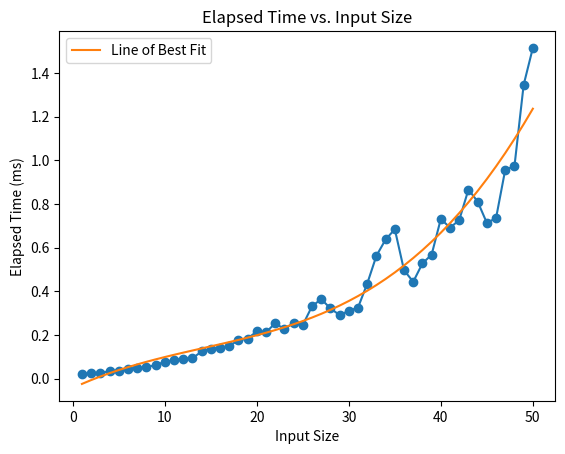

Write Python code to recreate this figure.
import random
import networkx as nx
from timeit import default_timer as timer
import matplotlib.pyplot as plt
import numpy as np
import statistics

def generate_random_graph(n, p_edge):
    G = nx.Graph()
    for i in range(n):
        G.add_node(i)
    for i in range(n):
        for j in range(i+1, n):
            p = random.random()
            if p <= p_edge:
                G.add_edge(i, j)
    return G


def mark_path(graph, start_node):
    
    start = timer()
    
    # Step 0: Input checks
    if type(graph) != type(nx.Graph()):
        print('Non-graph Input')
        return []
    if graph.number_of_nodes() == 0:
        print('Empty Graph')
        return []
    if type(start_node) != int:
        print('Non-integer Start Node')
        return []
    if start_node < 0:
        print('Negative Start Node')
        return []
    if start_node > graph.number_of_nodes()-1 :
        print('Start Node Too Large')
        return []
    
    # Step 1: Initialize variables
    path = []

    # Step 2: Mark vertices until no further marking is possible
    current_vertex = start_node
    while current_vertex is not None:
        # Mark the current vertex
        path.append(current_vertex)

        # Find unmarked neighbors of the current vertex
        unmarked_neighbors = [neighbor for neighbor in graph[current_vertex] if neighbor not in path]
        
        if unmarked_neighbors:
            # Step 2: Pick the vertex with the smallest integer value among unmarked neighbors
            current_vertex = min(unmarked_neighbors, key=int)
        else:
            # No unmarked neighbors, terminate the loop
            current_vertex = None
            
    end = timer()
    time_elapsed = round(1000*(end - start), 6)

    return (path, time_elapsed)

def DFS(G,v,seen=None,path=None):
    
    paths = []
    if seen is None: seen = []
    if path is None: 
        path = [v]
        paths.append(path)

    seen.append(v)

    
    for t in G[v]:
        if t not in seen:
            t_path = path + [t]
            paths.append(tuple(t_path))
            paths.extend(DFS(G, t, seen[:], t_path))
    return paths

def longest_path_dfs(G, start_node):
    
    all_paths = DFS(G, start_node)
    max_len   = max(len(p) for p in all_paths)
    max_paths = [p for p in all_paths if len(p) == max_len]
    
    return (max_len-1, max_paths)
    
#TESTING

time_set = []
std_set = []
#error_set = []

for node_count in range(1,51):
    
    current_time = 0
    std_of_time = []
    #error_ratio = 0
    for itr in range(100):
        
        edge_probability = random.uniform(0, 1)
        start_node = random.randint(0, node_count-1)

        G = generate_random_graph(node_count, edge_probability)
        
        # Find and mark the path using the described algorithm
        (approximation_path, time_elapsed) = mark_path(G, start_node)
        #(bruteforce_len, bruteforce_paths) = longest_path_dfs(G, start_node)
        
        current_time += time_elapsed
        std_of_time.append(time_elapsed)
        
        '''
        
        if len(approximation_path) -1 == bruteforce_len: 
            error_ratio += 1
        else: 
            error_ratio += (bruteforce_len / (len(approximation_path)-1))
        
        '''
    
    time_set.append(current_time/20) 
    std_set.append(statistics.stdev(std_of_time))
    #error_set.append(error_ratio/20)
    
    print("Finished for n =", node_count)
        
print("Mean set:",time_set)
print("Standard dev. set:",std_set)

#print(error_set)   

# Compute the corresponding input sizes
input_sizes = list(range(1, 51))

coefficients = np.polyfit(input_sizes, time_set, 3)
fit_line = np.poly1d(coefficients)

# Plotting the elapsed times
plt.plot(input_sizes, time_set, marker='o')
plt.plot(input_sizes, fit_line(input_sizes), label='Line of Best Fit')

# Set the axis labels
plt.xlabel('Input Size')
plt.ylabel('Elapsed Time (ms)')

# Set the title of the plot
plt.title('Elapsed Time vs. Input Size')

plt.legend()

# Show the plot
plt.show()
print('Function of the fitted line:')
print(fit_line)



    
        
        
        
